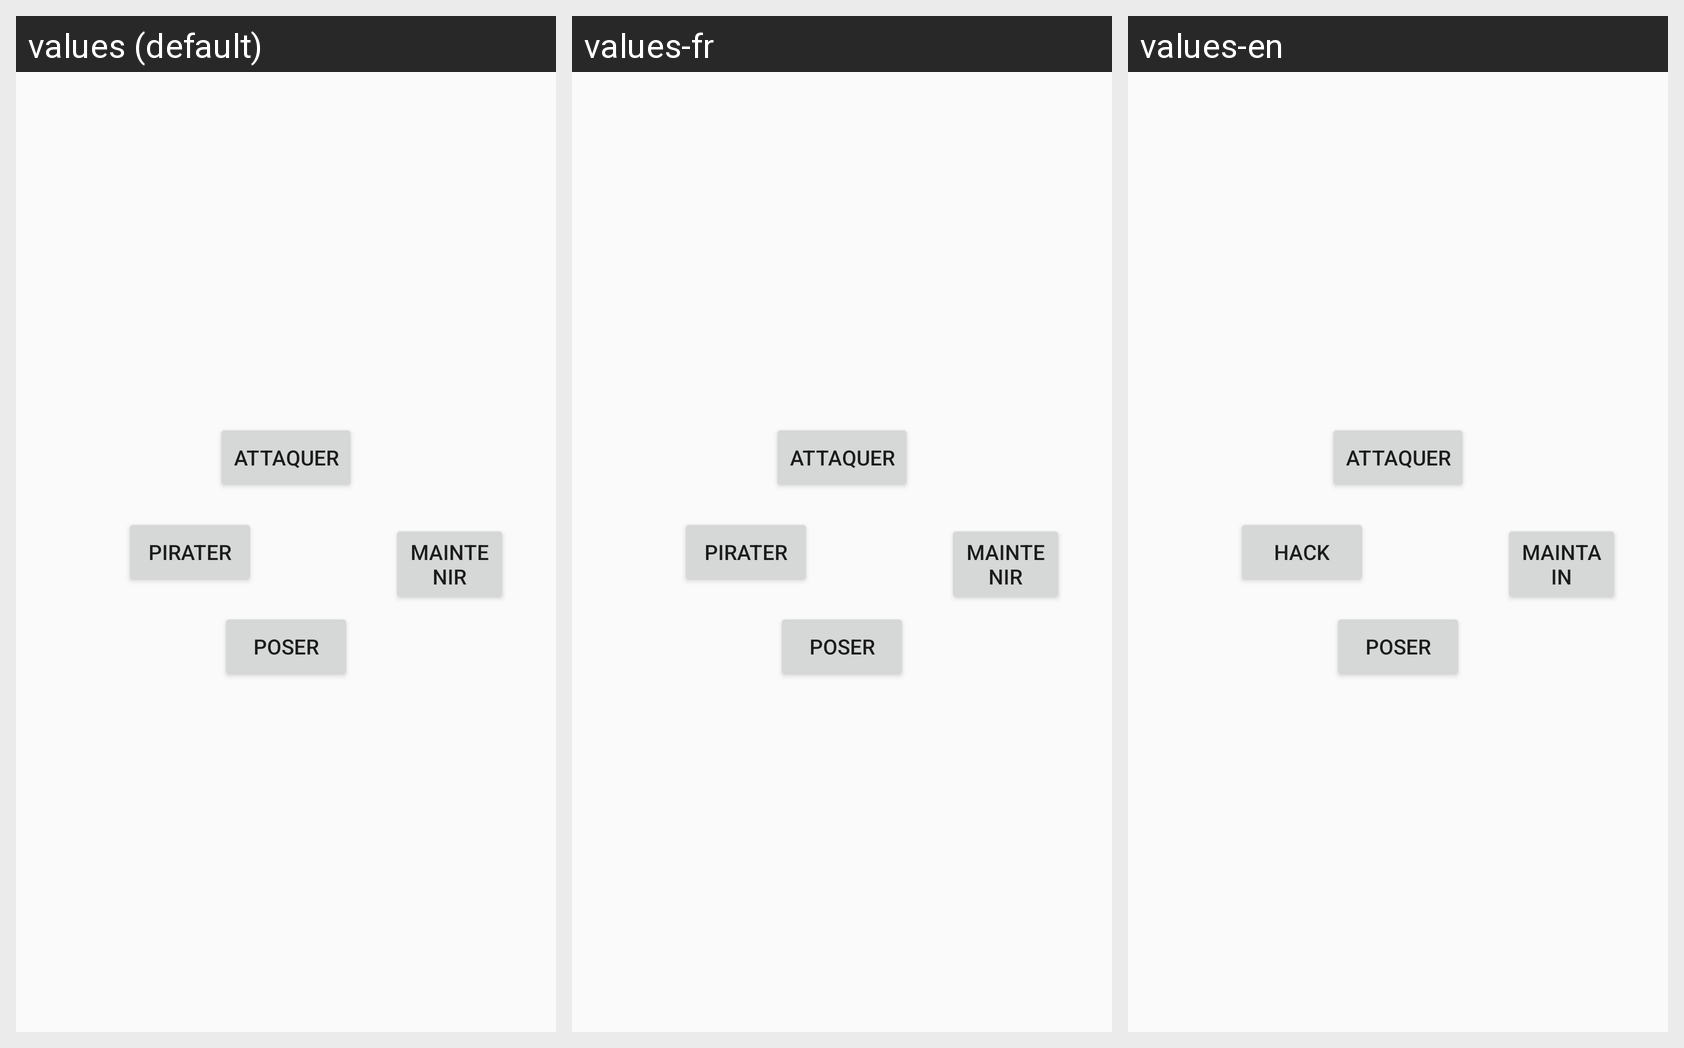

Strings drawn on this Android screen and how each of the app's shown locales translates them:
Android screen res/layout/activity_attackportals.xml rendered under 3 locales, left to right: values (default), values-fr, values-en. Device: Nexus 5 (rendered at 1080×1920; each locale shown at half size, 540×960, under a caption strip naming it); theme AppTheme.
Strings drawn on this screen, with the default value and each locale's value (text and hints the layout hard-codes, and strings that could not be matched under every locale, appear in the picture but are not listed):

toHack
  values: Pirater
  values-fr: Pirater
  values-en: Hack

toMaintain
  values: Maintenir
  values-fr: Maintenir
  values-en: Maintain
